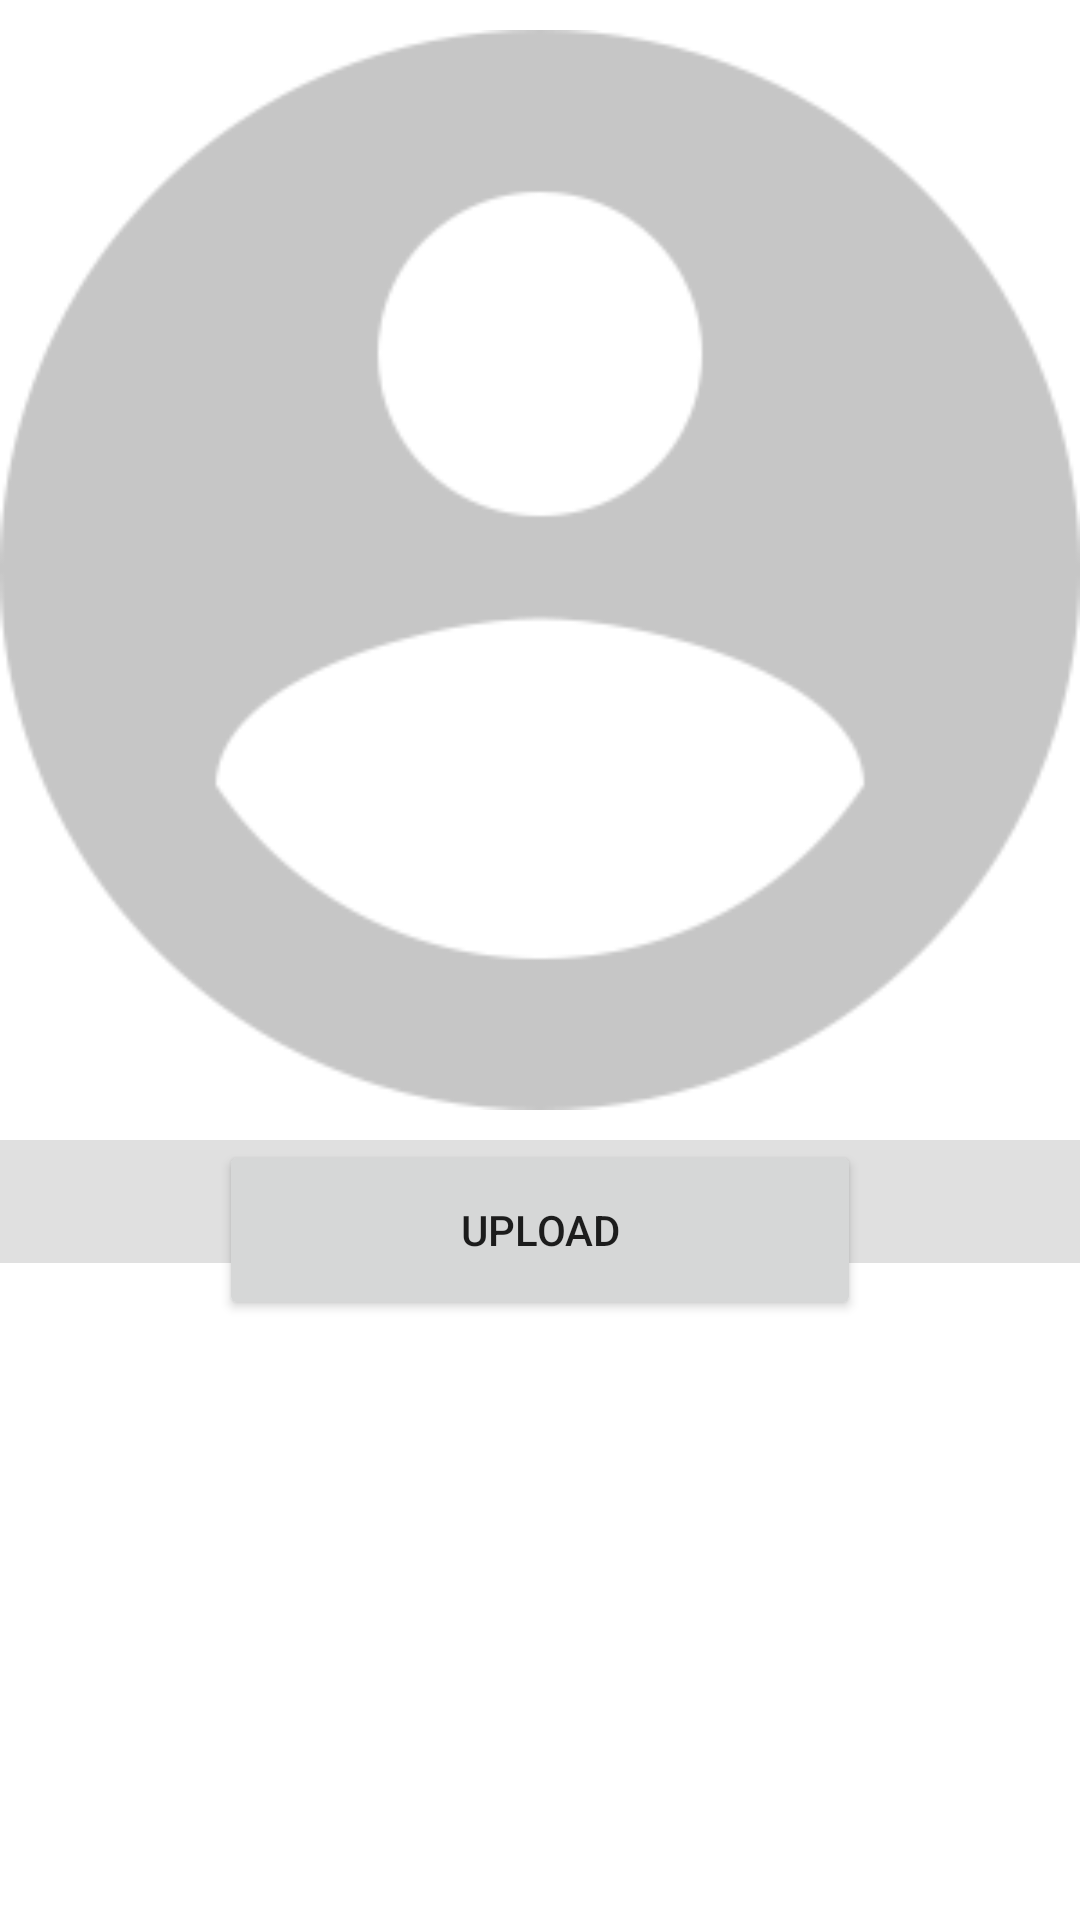

Write the Android layout XML for this screen, with the resource values it uses.
<!-- AndroidManifest.xml: application theme AppTheme -->
<!-- res/layout/fragment_add_image_fragment.xml -->
<?xml version="1.0" encoding="utf-8"?>
<androidx.constraintlayout.widget.ConstraintLayout xmlns:android="http://schemas.android.com/apk/res/android"
    xmlns:app="http://schemas.android.com/apk/res-auto"
    xmlns:tools="http://schemas.android.com/tools"
    android:layout_width="match_parent"
    android:layout_height="match_parent"
    android:orientation="vertical"
    tools:context=".Add_image_fragment">

    <ScrollView
        android:layout_width="match_parent"
        android:layout_height="match_parent"
        android:id="@+id/scrview"
        android:orientation="vertical">

        <androidx.constraintlayout.widget.ConstraintLayout
            android:layout_width="match_parent"
            android:layout_height="match_parent"
            android:orientation="vertical">

            <ImageView
                android:id="@+id/image"
                android:layout_width="match_parent"
                android:layout_height="380dp"
                android:src="@drawable/avatar"
                app:layout_constraintEnd_toEndOf="parent"
                app:layout_constraintStart_toStartOf="parent"
                app:layout_constraintBottom_toTopOf="@+id/upload_image"
                app:layout_constraintTop_toTopOf="parent" />

            <ImageView
                android:id="@+id/image_bar"
                android:layout_width="match_parent"
                android:layout_height="wrap_content"
                android:src="@drawable/imageview_bar"
                app:layout_constraintEnd_toEndOf="parent"
                app:layout_constraintStart_toStartOf="parent"
                app:layout_constraintTop_toBottomOf="@+id/image" />

            <Button
                android:id="@+id/upload_image"
                android:layout_width="214dp"
                android:layout_height="60dp"
                android:text="@string/Upload"
                app:layout_constraintBottom_toBottomOf="@+id/image_bar"
                app:layout_constraintEnd_toEndOf="@+id/image_bar"
                app:layout_constraintStart_toStartOf="@+id/image_bar"
                app:layout_constraintTop_toBottomOf="@+id/image"  />

            <androidx.recyclerview.widget.RecyclerView
                android:id="@+id/image_list"
                android:layout_width="match_parent"
                android:layout_height="match_parent"
                app:layout_constraintBottom_toBottomOf="parent"
                app:layout_constraintEnd_toEndOf="parent"
                android:layout_marginLeft="20dp"
                android:layout_marginRight="20dp"
                android:layout_marginTop="20dp"
                android:layout_marginBottom="20dp"

                app:layout_constraintStart_toStartOf="parent"
                app:layout_constraintTop_toBottomOf="@+id/upload_image" />



        </androidx.constraintlayout.widget.ConstraintLayout>


    </ScrollView>

    




</androidx.constraintlayout.widget.ConstraintLayout>
<!-- resources referenced by this layout -->
<resources>
  <!-- drawable avatar: png bitmap (drawable, 9008 bytes) -->
  <!-- drawable imageview_bar (drawable) -->
  <?xml version="1.0" encoding="utf-8"?>
  <selector xmlns:android="http://schemas.android.com/apk/res/android">
  <item>
      <shape android:shape="rectangle" >
          <size android:height="41dp" />
          <solid android:color="#E0E0E0"/>
      </shape>
  
  </item>
  </selector>
  <string name="Upload">upload</string>
  <style name="AppTheme" parent="Theme.MaterialComponents.Light">
          
          <item name="colorPrimary">@color/colorPrimary</item>
          <item name="colorPrimaryDark">@color/colorPrimaryDark</item>
          <item name="colorAccent">@color/colorAccent</item>
      </style>
  <!-- not gathered from this repository: default colours our renderer supplied (Android Studio template values) -->
  <color name="colorPrimary">#FF6200EE</color>
  <color name="colorPrimaryDark">#FF3700B3</color>
  <color name="colorAccent">#FF03DAC5</color>
</resources>
